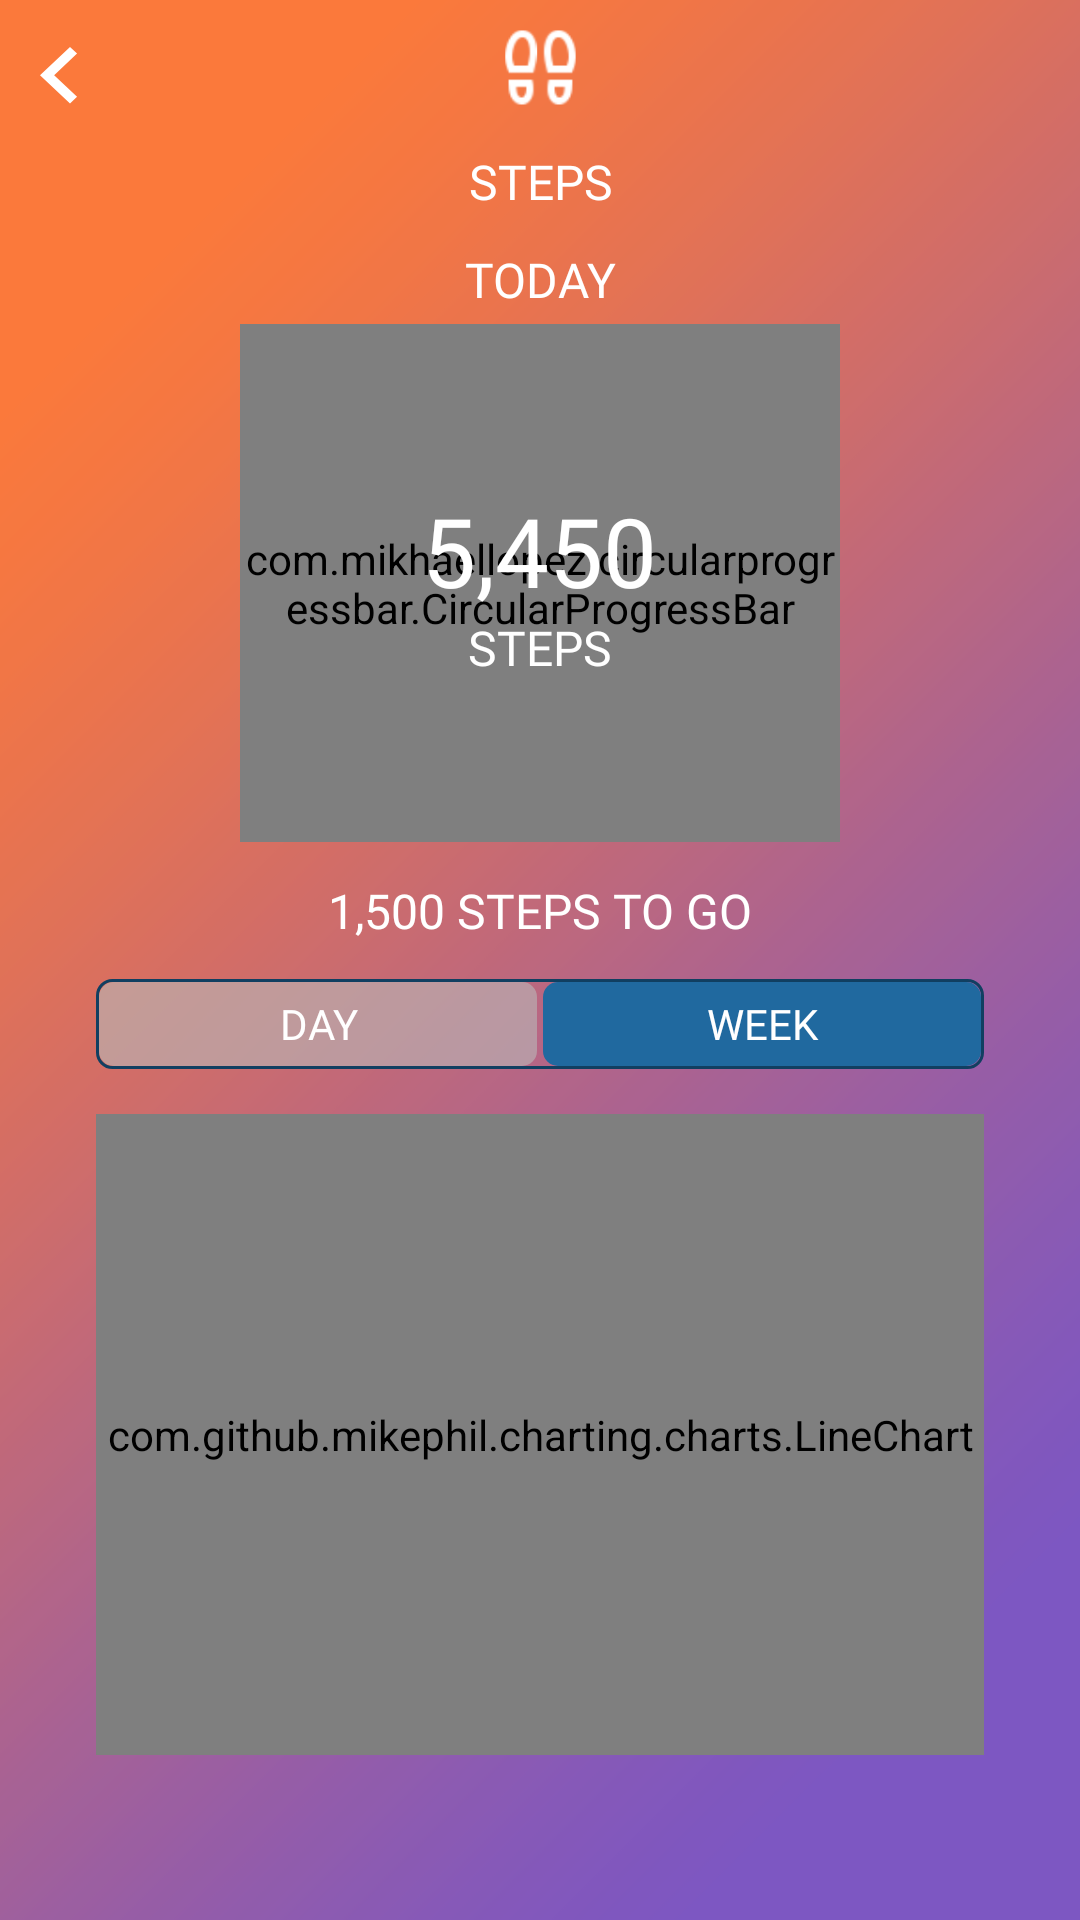

The Android layout XML behind this screen, and the referenced resources:
<!-- AndroidManifest.xml: application theme AppTheme -->
<!-- res/layout/fragment_trends.xml -->
<?xml version="1.0" encoding="utf-8"?>
<FrameLayout xmlns:android="http://schemas.android.com/apk/res/android"
    xmlns:tools="http://schemas.android.com/tools"
    android:layout_width="match_parent"
    android:layout_height="match_parent"
    xmlns:app="http://schemas.android.com/apk/res-auto"
    tools:context=".fragments.TrendsFragment">

    <androidx.constraintlayout.widget.ConstraintLayout
        android:layout_width="match_parent"
        android:layout_height="match_parent"
        android:background="@drawable/ic_trends_bg">

        <com.google.android.material.appbar.AppBarLayout
            android:id="@+id/appBarLayout"
            android:layout_width="match_parent"
            android:layout_height="0dp"
            android:background="@color/transparent"
            app:layout_constraintEnd_toEndOf="parent"
            app:layout_constraintHeight_percent="0.07"
            app:layout_constraintHorizontal_bias="0.0"
            app:layout_constraintStart_toStartOf="parent"
            app:elevation="0dp"
            android:outlineSpotShadowColor="@color/transparent"
            app:layout_constraintTop_toTopOf="parent">

            <androidx.appcompat.widget.Toolbar
                android:layout_width="match_parent"
                android:layout_height="match_parent"
                app:contentInsetLeft="0dp"
                android:elevation="0dp"
                app:contentInsetStart="0dp">

                <ImageView
                    android:id="@+id/imageView5"
                    android:layout_width="30dp"
                    android:layout_height="30dp"
                    android:layout_gravity="center"
                    android:src="@drawable/ic_steps" />

                <Button
                    android:id="@+id/btn_back_step"
                    android:layout_width="40dp"
                    android:layout_height="match_parent"
                    android:layout_gravity="left"
                    android:gravity="left"
                    android:layout_marginTop="7dp"
                    style="@style/CustomButtonStyle"
                    android:background="@drawable/ic_back_btn_72dp"
                    android:pointerIcon="text" />

            </androidx.appcompat.widget.Toolbar>
        </com.google.android.material.appbar.AppBarLayout>

        <com.mikhaellopez.circularprogressbar.CircularProgressBar
            android:id="@+id/circularProgressBar"
            android:layout_width="200dp"
            android:layout_height="0dp"
            android:layout_marginStart="52dp"
            android:layout_marginLeft="52dp"
            android:layout_marginTop="108dp"
            android:layout_marginEnd="52dp"
            android:layout_marginRight="52dp"
            android:foregroundGravity="center|center_horizontal"
            app:cpb_background_progressbar_color="#b6bbd8"
            app:cpb_background_progressbar_width="5dp"
            app:cpb_progress_direction="to_right"
            app:cpb_progressbar_color="@color/white"
            app:cpb_progressbar_width="5dp"
            app:layout_constraintEnd_toEndOf="parent"
            app:layout_constraintHeight_percent="0.27"
            app:layout_constraintStart_toStartOf="parent"
            app:layout_constraintTop_toTopOf="parent" />

        <LinearLayout
            android:id="@+id/linearLayout"
            android:layout_width="0dp"
            android:layout_height="wrap_content"
            android:gravity="center|center_horizontal|center_vertical"
            android:orientation="vertical"
            app:layout_constraintBottom_toBottomOf="@+id/circularProgressBar"
            app:layout_constraintEnd_toEndOf="@+id/circularProgressBar"
            app:layout_constraintStart_toStartOf="@+id/circularProgressBar"
            app:layout_constraintTop_toTopOf="@+id/circularProgressBar">


            <TextView
                android:id="@+id/current_steps"
                android:layout_width="wrap_content"
                android:layout_height="wrap_content"
                android:layout_gravity="center"
                android:fontFamily="@font/stag_book"
                android:text="5,450"
                android:textColor="@color/white"
                android:textSize="32sp"></TextView>

            <TextView
                android:layout_width="wrap_content"
                android:layout_height="wrap_content"
                android:layout_gravity="center"
                android:fontFamily="@font/stag_book"
                android:text="Steps"
                android:textAllCaps="true"
                android:textColor="@color/white"
                android:textSize="16sp"></TextView>
        </LinearLayout>

        <TextView
            android:id="@+id/day_label"
            android:layout_width="wrap_content"
            android:layout_height="wrap_content"
            android:layout_marginTop="15dp"
            android:layout_marginBottom="8dp"
            android:fontFamily="@font/stag_medium"
            android:text="Today"
            android:textAllCaps="true"
            android:textColor="@color/white"
            android:textSize="16sp"
            app:layout_constraintBottom_toTopOf="@+id/circularProgressBar"
            app:layout_constraintEnd_toEndOf="parent"
            app:layout_constraintStart_toStartOf="parent"
            app:layout_constraintTop_toBottomOf="@+id/screen_label" />

        <TextView
            android:id="@+id/step_desc"
            android:layout_width="wrap_content"
            android:layout_height="wrap_content"
            android:layout_marginTop="12dp"
            android:fontFamily="@font/stag_book"
            android:gravity="center|center_horizontal"
            android:text="1,500 Steps to go"
            android:textAllCaps="true"
            android:textColor="@color/white"
            android:textSize="16sp"
            app:layout_constraintEnd_toEndOf="parent"
            app:layout_constraintStart_toStartOf="parent"
            app:layout_constraintTop_toBottomOf="@+id/circularProgressBar" />


        <RadioGroup
            android:id="@+id/toggle"
            android:layout_width="match_parent"
            android:layout_height="30dp"
            android:layout_marginStart="32dp"
            android:layout_marginTop="12dp"
            android:layout_marginEnd="32dp"
            android:background="@drawable/togglebackground"
            android:checkedButton="@+id/daily"
            android:orientation="horizontal"
            app:layout_constraintEnd_toEndOf="parent"
            app:layout_constraintStart_toStartOf="parent"
            app:layout_constraintTop_toBottomOf="@+id/step_desc">

            <RadioButton
                android:id="@+id/daily"
                android:layout_width="0dp"
                android:layout_height="match_parent"
                android:layout_weight="1"
                android:background="@drawable/toggle_widget_background"
                android:button="@null"
                android:fontFamily="@font/stag_book"
                android:gravity="center"
                android:text="Day"
                android:textAllCaps="true"
                android:textColor="@color/white" />

            <RadioButton
                android:id="@+id/weekly"
                android:layout_width="0dp"
                android:layout_height="match_parent"
                android:layout_weight="1"
                android:background="@drawable/toggle_widget_background"
                android:button="@null"
                android:fontFamily="@font/stag_book"
                android:gravity="center"
                android:text="Week"
                android:textAllCaps="true"
                android:textColor="@color/white" />
        </RadioGroup>

        <com.github.mikephil.charting.charts.LineChart
            android:id="@+id/daily_steps_chart"
            android:layout_width="0dp"
            android:layout_height="0dp"
            android:layout_marginStart="32dp"
            android:layout_marginLeft="32dp"
            android:layout_marginTop="15dp"
            android:layout_marginEnd="32dp"
            android:layout_marginRight="32dp"
            android:layout_marginBottom="55dp"
            app:layout_constraintBottom_toBottomOf="parent"
            app:layout_constraintEnd_toEndOf="parent"
            app:layout_constraintStart_toStartOf="parent"
            app:layout_constraintTop_toBottomOf="@+id/toggle" />

        <com.github.mikephil.charting.charts.LineChart
            android:id="@+id/weekly_steps_chart"
            android:layout_width="0dp"
            android:layout_height="0dp"
            android:layout_marginStart="32dp"
            android:layout_marginLeft="32dp"
            android:layout_marginTop="15dp"
            android:layout_marginEnd="32dp"
            android:layout_marginRight="32dp"
            android:layout_marginBottom="55dp"
            app:layout_constraintBottom_toBottomOf="parent"
            app:layout_constraintEnd_toEndOf="parent"
            app:layout_constraintStart_toStartOf="parent"
            app:layout_constraintTop_toBottomOf="@+id/toggle" />

        <TextView
            android:id="@+id/screen_label"
            android:layout_width="wrap_content"
            android:layout_height="wrap_content"
            android:layout_marginTop="5dp"
            android:fontFamily="@font/stag_book"
            android:text="Steps"
            android:textAllCaps="true"
            android:textColor="@color/white"
            android:textSize="16sp"
            app:layout_constraintEnd_toEndOf="parent"
            app:layout_constraintHorizontal_bias="0.501"
            app:layout_constraintStart_toStartOf="parent"
            app:layout_constraintTop_toBottomOf="@+id/appBarLayout" />

    </androidx.constraintlayout.widget.ConstraintLayout>


</FrameLayout>
<!-- resources referenced by this layout -->
<resources>
  <color name="transparent">#00FFFFFF</color>
  <color name="white">#FFFFFF</color>
  <!-- drawable ic_back_btn_72dp (drawable) -->
  <vector android:height="72dp" android:tint="#FFFFFF"
      android:viewportHeight="24.0" android:viewportWidth="24.0"
      android:width="72dp" xmlns:android="http://schemas.android.com/apk/res/android">
      <path android:fillColor="#FF000000" android:pathData="M15.41,16.09l-4.58,-4.59 4.58,-4.59L14,5.5l-6,6 6,6z"/>
  </vector>
  <!-- drawable ic_steps: png bitmap (drawable, 4913 bytes) -->
  <!-- drawable ic_trends_bg: png bitmap (drawable, 17993 bytes) -->
  <!-- drawable toggle_widget_background (drawable) -->
  <?xml version="1.0" encoding="UTF-8" standalone="no"?>
  <selector xmlns:android="http://schemas.android.com/apk/res/android">
      <item android:drawable="@color/colorAccent" android:state_pressed="true" >
          <stroke
              android:width="2dp"
              android:color="@color/transparent"/>
      </item>
  
          <item android:state_checked="true">
              <shape android:shape="rectangle">
                  <solid android:color="@color/colorAccent"/>
                  <corners android:radius="5dp"/>
                  <stroke
                      android:width="2dp"
                      android:color="@color/transparent" />
              </shape>
          </item>
          <item android:state_checked="false">
              <shape>
                  <solid android:color="@color/colorPrimary"/>
                  <corners android:radius="5dp"/>
                  <stroke
                      android:width="2dp"
                      android:color="@color/transparent" />
              </shape>
          </item>
  </selector>
  <!-- drawable togglebackground (drawable) -->
  <?xml version="1.0" encoding="utf-8"?>
  <layer-list xmlns:android="http://schemas.android.com/apk/res/android">
      <item>
          <shape
              android:shape="rectangle">
              <stroke
                  android:width="3px"
                  android:color="@color/colorPrimaryDark"/>
              <corners android:radius="5dp"/>
          </shape>
      </item>
  </layer-list>
  <style name="CustomButtonStyle" parent="@style/Widget.AppCompat.Button.Borderless" />
  <style name="AppTheme" parent="Theme.AppCompat.DayNight.NoActionBar">
          
          <item name="colorPrimary">@color/colorPrimary</item>
          <item name="colorPrimaryDark">@color/colorPrimaryDark</item>
          <item name="colorAccent">@color/colorAccent</item>
      </style>
  <color name="colorAccent">#99BABABA</color>
  <color name="colorPrimary">#20699F</color>
  <color name="colorPrimaryDark">#113F61</color>
</resources>
